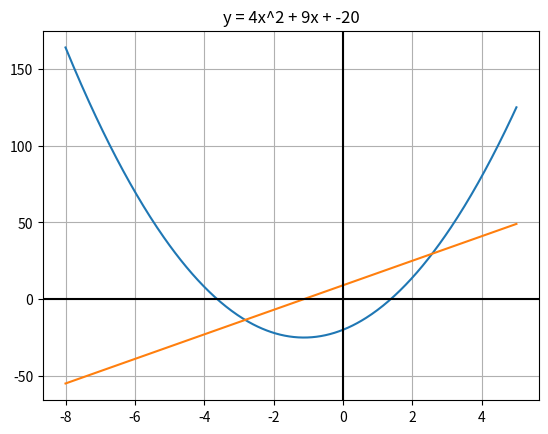

Source code (Python):
import matplotlib.pyplot as plt
import numpy as np

x = np.linspace(-8, 5, 400)
a = 4
b = 9
c = -20
y = a * x * x + b * x + c
ydev = 2 * a * x + b

fig = plt.figure()
fig.subplots_adjust(hspace=.5)
ax1 = fig.add_subplot(111)

ax1.plot(x, y, x, ydev)
ax1.set(title=f"y = {a}x^2 + {b}x + {c}")
plt.grid(True)
plt.axhline(y=0, color='k')
plt.axvline(x=0, color='k')

plt.show()
